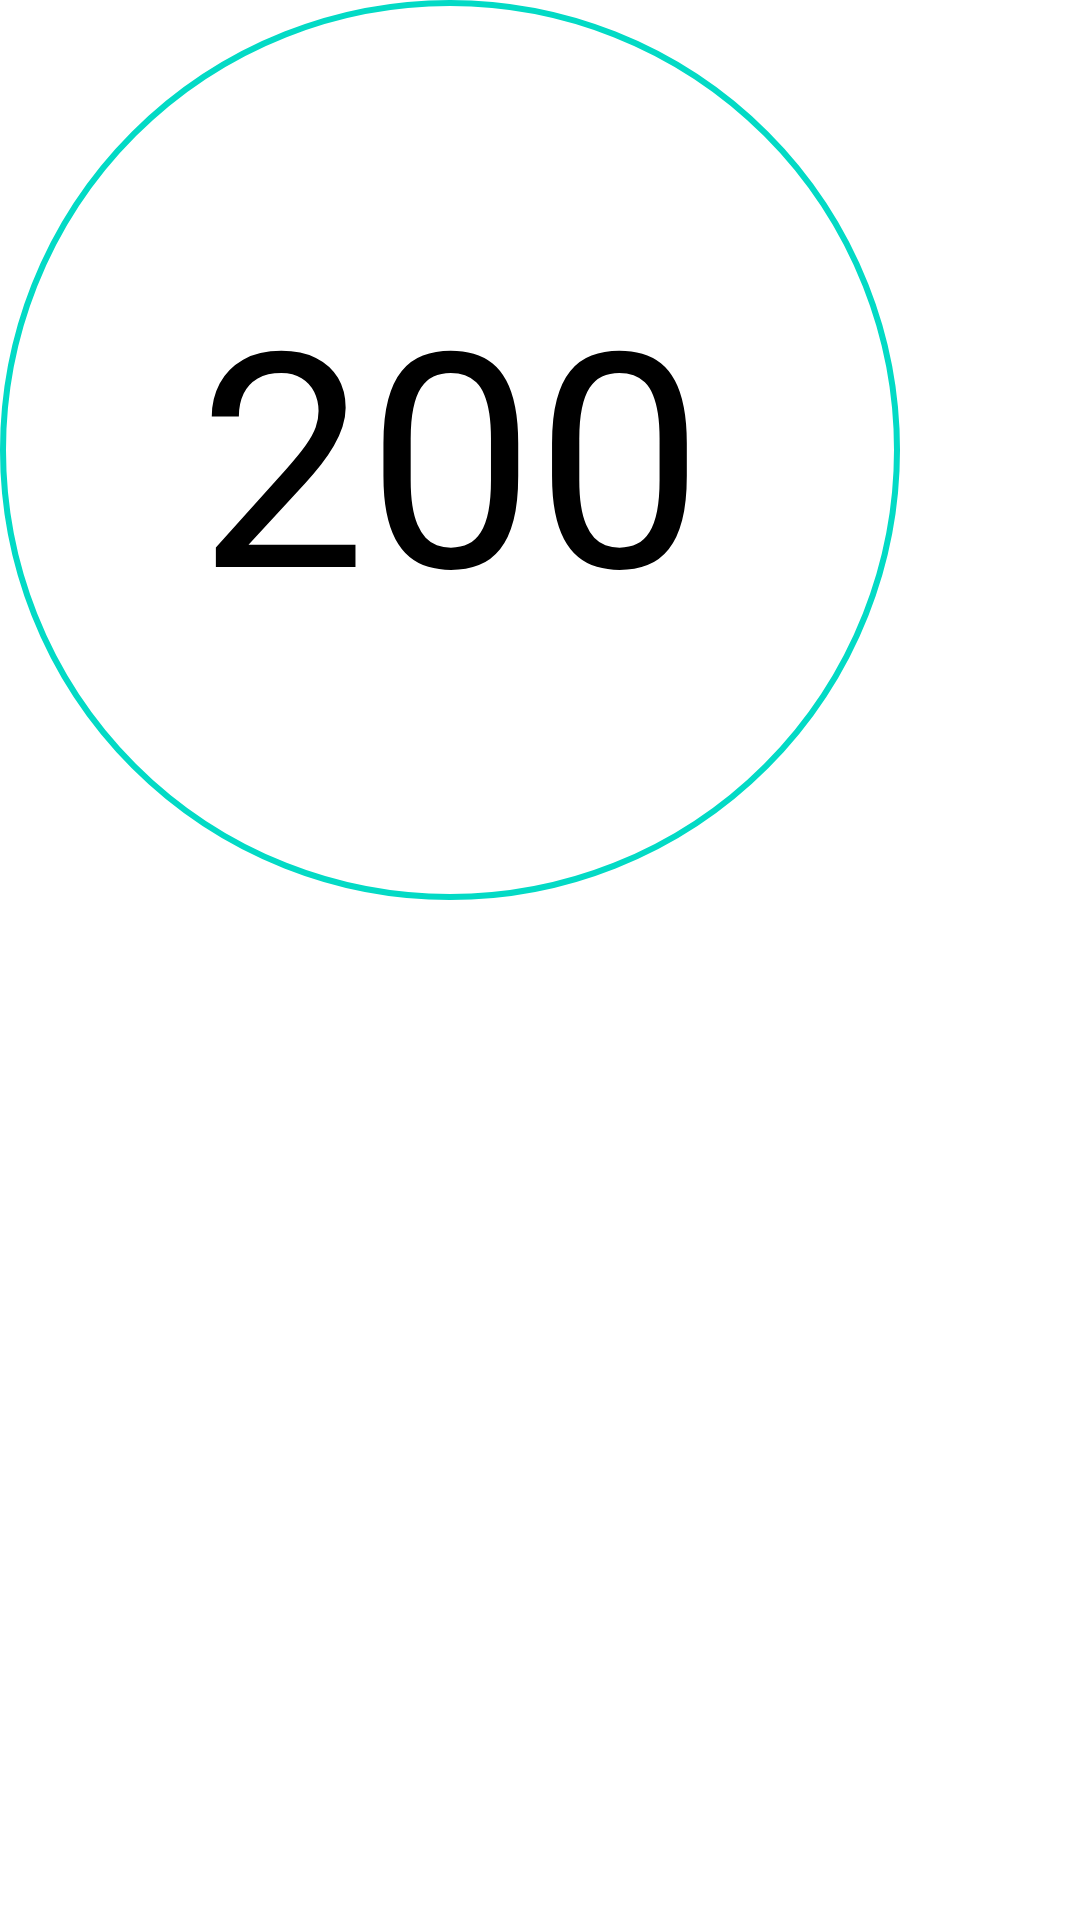

Android layout source for this screen:
<!-- AndroidManifest.xml: application theme android:Theme.Translucent.NoTitleBar -->
<!-- res/layout/generate.xml -->
<?xml version="1.0" encoding="utf-8"?>
<FrameLayout xmlns:android="http://schemas.android.com/apk/res/android"
    xmlns:app="http://schemas.android.com/apk/res-auto"
    android:layout_width="match_parent"
    android:layout_height="match_parent"
    android:orientation="horizontal"
    android:weightSum="1">

    <LinearLayout
        android:layout_width="wrap_content"
        android:layout_height="wrap_content"
        android:orientation="vertical">

        <Button
            android:id="@+id/button"
            android:layout_width="300dp"
            android:layout_height="300dp"
            android:text="200"
            android:textSize="100dp"
            android:padding="30dp"
            android:layout_centerInParent="true"
            android:background="@drawable/circle_button"/>

        <ImageView
            android:id="@+id/close"
            android:layout_width="50dp"
            android:layout_height="50dp"
            android:layout_gravity="right"
            app:srcCompat="@drawable/ic_close" />
    </LinearLayout>

</FrameLayout>
<!-- resources referenced by this layout -->
<resources>
  <!-- drawable circle_button (drawable) -->
  <?xml version="1.0" encoding="utf-8"?>
  <shape xmlns:android="http://schemas.android.com/apk/res/android"
      android:dither="true"
      android:shape="oval">
      <solid android:color="#ffffff"/>
      <stroke android:width="2dp" android:color="@color/colorAccent"/>
      <size android:width="250dp" android:height="250dp"/>
  
  </shape>
  <!-- drawable ic_close: png bitmap (drawable, 4026 bytes) -->
  <!-- not gathered from this repository: default colours our renderer supplied (Android Studio template values) -->
  <color name="colorAccent">#FF03DAC5</color>
</resources>
